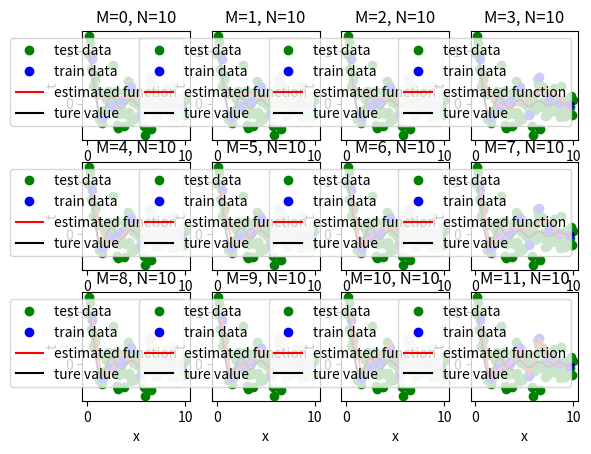
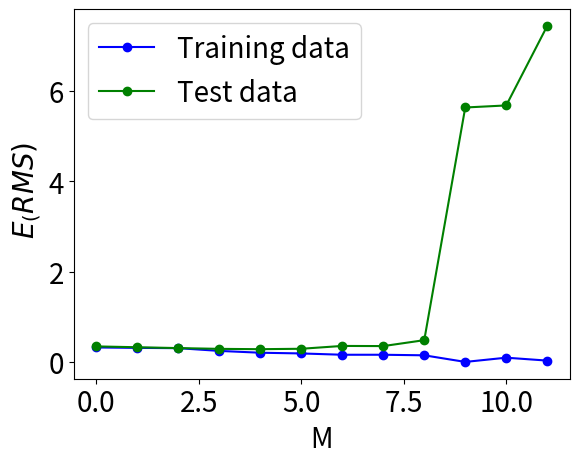
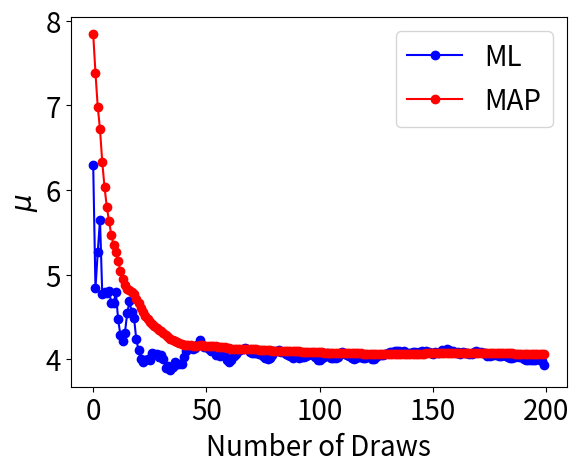

Recreate these plots in Python, in order.
# -*- coding: utf-8 -*-
"""
File:   hw01.py
Author: 
Date:   
Desc:   
    
"""


""" =======================  Import dependencies ========================== """

import numpy as np
import matplotlib.pyplot as plt
from scipy.stats import norm

plt.close('all') #close any open plots

"""
===============================================================================
===============================================================================
============================ Question 1 =======================================
===============================================================================
===============================================================================
"""
""" ======================  Function definitions ========================== """

def generateUniformData(N, l, u, gVar):
	'''generateUniformData(N, l, u, gVar): Generate N uniformly spaced data points 
    in the range [l,u) with zero-mean Gaussian random noise with variance gVar'''
	# x = np.random.uniform(l,u,N)
	step = (u-l)/(N);
	x = np.arange(l+step/2,u+step/2,step)
	e = np.random.normal(0,gVar,N)
	t = np.sinc(x) + e
	return x,t

def plotData2(x1,t1,x2,t2,x3,t3,x4,t4,M,legend=[]):
    #Use this function to show test, train, eatimated function in different M
    p1 = plt.plot(x1, t1, 'go') #plot test data
    p2 = plt.plot(x2, t2, 'bo') #plot train data
   
    plt.ylabel('t') #label x and y axes
    plt.xlabel('x')
    plt.title('M='+str(M)+', N='+str(N))
    p3=plt.plot(x3,t3,'r')#plot estimated function
    p4=plt.plot(x4,t4,'black')#plot true function
    

    plt.legend((p1[0],p2[0],p3[0],p4[0]),legend)
        
    """
    This seems like a good place to write a function to learn your regression
    weights!
    
    """
def fitdata(x,t,M):
	#Through fitdata to get w
    X=np.array([x**m for m in range(M+1)]).T
    w=np.linalg.inv(X.T@X)@X.T@t
    return w
        

""" ======================  Variable Declaration ========================== """

l = 0 #lower bound on x
u = 10 #upper bound on x
N = 10 #number of samples to generate
gVar = .25 #variance of error distribution
#M =  3 #regression model order
""" =======================  Generate Training Data ======================= """
data_uniform  = np.array(generateUniformData(N, l, u, gVar)).T

x1 = data_uniform[:,0]
t1 = data_uniform[:,1]#true value of train data

x2 = np.arange(l,u,0.001)  #get equally spaced points in the xrange
t2 = np.sinc(x2) #compute the true function value of training data
    
""" ========================  Train the Model ============================= """




#plotData(x1,t1,x2,t2,x3,t3,['Training Data', 'True Function', 'Estimated\nPolynomial'])


""" ======================== Generate Test Data =========================== """


"""This is where you should generate a validation testing data set.  This 
should be generated with different parameters than the training data!   """
   
def generateTestData(N,l,u,gVart):
	#generate TestData which has the same mean and variance with train data
    step=(u-l)/N
    x=np.arange(l+step/2,u+step/2,step)
    e=np.random.normal(0,gVart,N)
    t=np.sinc(x)+e
    return x,t
Nt=100#number of test data
data_test=np.array(generateTestData(Nt,l,u,gVar)).T#genetate test data
xt=data_test[:,0]
tt=data_test[:,1]#ture value of test data

""" ========================  Test the Model ============================== """


""" This is where you should test the validation set with the trained model """
plt.figure(1)
q=12
EteR=np.zeros(q)#initialize Erms for test data
EtrR=np.zeros(q)#initialize Erms for training data
Q=range(q)#generate M
for M in Q:
	#Use "for" to get different Erms for test data and Erms for training data corresponding to M
    w = fitdata(x1,t1,M) #get w of training data
    X = np.array([x1**m for m in range(w.size)]).T
    t3 = X@w #compute the predicted value of training data
    Xt = np.array([xt**m for m in range(w.size)]).T
    t4 = Xt@w#compute the predicted value of test data
    EteR[M]=(((t4-tt)@(t4-tt).T)/Nt)**(1/2)#calculate Erms of test data
    EtrR[M]=(((t3-t1)@(t3-t1).T)/N)**(1/2)#calculate Erms of training data
    plt.subplot(3,4,M+1)
    plotData2(xt,tt,x1,t1,x1,t3,x2,t2,M,legend=['test data','train data','estimated function','ture value'])
    #show relationship of test, train, eatimated function, true value
def plotData(x1,t1,x2,t2,legend=[]):
	#plot figure of M and Erms of test data and Erms of training data
    p1 = plt.plot(x1, t1, 'bo-') #plot training Erms
    p2 = plt.plot(x2, t2, 'go-') #plot test Erms
    plt.ylabel(r'$\ E_(RMS) $',fontsize=20) #label y axes
    plt.xlabel('M',fontsize=20)#label x axes
    plt.legend((p1[0],p2[0]),legend,fontsize=20)
    plt.tick_params(labelsize=20)
plt.figure(2)
plotData(Q,EtrR,Q,EteR,['Training data', 'Test data'])
#plot Erms of training data and test data
#plt.show()

"""
===============================================================================
===============================================================================
============================ Question 2 =======================================
===============================================================================
===============================================================================
"""
""" ======================  Variable Declaration ========================== """

#True distribution mean and variance 
trueMu = 4 #u for ML
trueVar = 2 #Var for ML

#Initial prior distribution mean and variance (You should change these parameters to see how they affect the ML and MAP solutions)
priorMu = 8
priorVar = .2

numDraws = 200 #Number of draws from the true distribution


"""========================== Plot the true distribution =================="""
#plot true Gaussian function
step = 0.01
l = -20
u = 20
x = np.arange(l+step/2,u+step/2,step)
#plt.figure(0)
#p1 = plt.plot(x, norm(trueMu,trueVar).pdf(x), color='b')
#plt.title('Known "True" Distribution')

"""========================= Perform ML and MAP Estimates =================="""
#Calculate posterior and update prior for the given number of draws

drawResult = []
ML=[]
MAP=[]
for draw in range(numDraws):
    drawResult.append(np.random.normal(trueMu,trueVar,1)[0])#draw data from Gaussian Distribution
    N=len(drawResult)
    uML=sum(drawResult)/N#calculate maximum likelihood solution for µ given the N data points
    uN=trueVar/(N*priorVar+trueVar)*priorMu+N*priorVar/(N*priorVar+trueVar)*uML#calculate MAP solution for µ given the N data points
    NVar=trueVar*priorVar/(trueVar+priorVar*N)#calculate MAP solution for variance given the N data points
    #print(drawResult)
    #print('Frequentist/Maximum Likelihood Probability:' + str(uML))
    #print('Bayesian/MAP Probability:' + str(uN))
    #input("Hit enter to continue...\n")
    ML.append(uML)#get a list of uML
    MAP.append(uN)#get a list of uMAP
    priorMu=uN#change mean from prior distribution to posterior distribution
    priorVar=NVar#change variance from prior distribution to posterior distribution
"""
You should add some code to visualize how the ML and MAP estimates change
with varying parameters.  Maybe over time?  There are many differnt things you could do!
"""
def plotDrawData(x1,t1,x2,t2,legend=[]):
    #plot figure of M and Erms of test data and Erms of training data
    p1 = plt.plot(x1, t1, 'bo-') #plot uML
    p2 = plt.plot(x2, t2, 'ro-') #plot uMAP
    plt.ylabel(r'$\mu $',fontsize=20) #label y axes
    plt.xlabel( 'Number of Draws',fontsize=20)#label x axes
    plt.legend((p1[0],p2[0]),legend,fontsize=20)
    plt.tick_params(labelsize=20)
D=np.arange(numDraws)
plt.figure(3)
plotDrawData(D,ML,D,MAP,['ML','MAP'])#plot uML and uMAP change with number of draws
#plt.plot(np.arange (numDraws),ML,'bo-')
#plt.plot(np.arange (numDraws),MAP,'ro-')
#plt.show()
